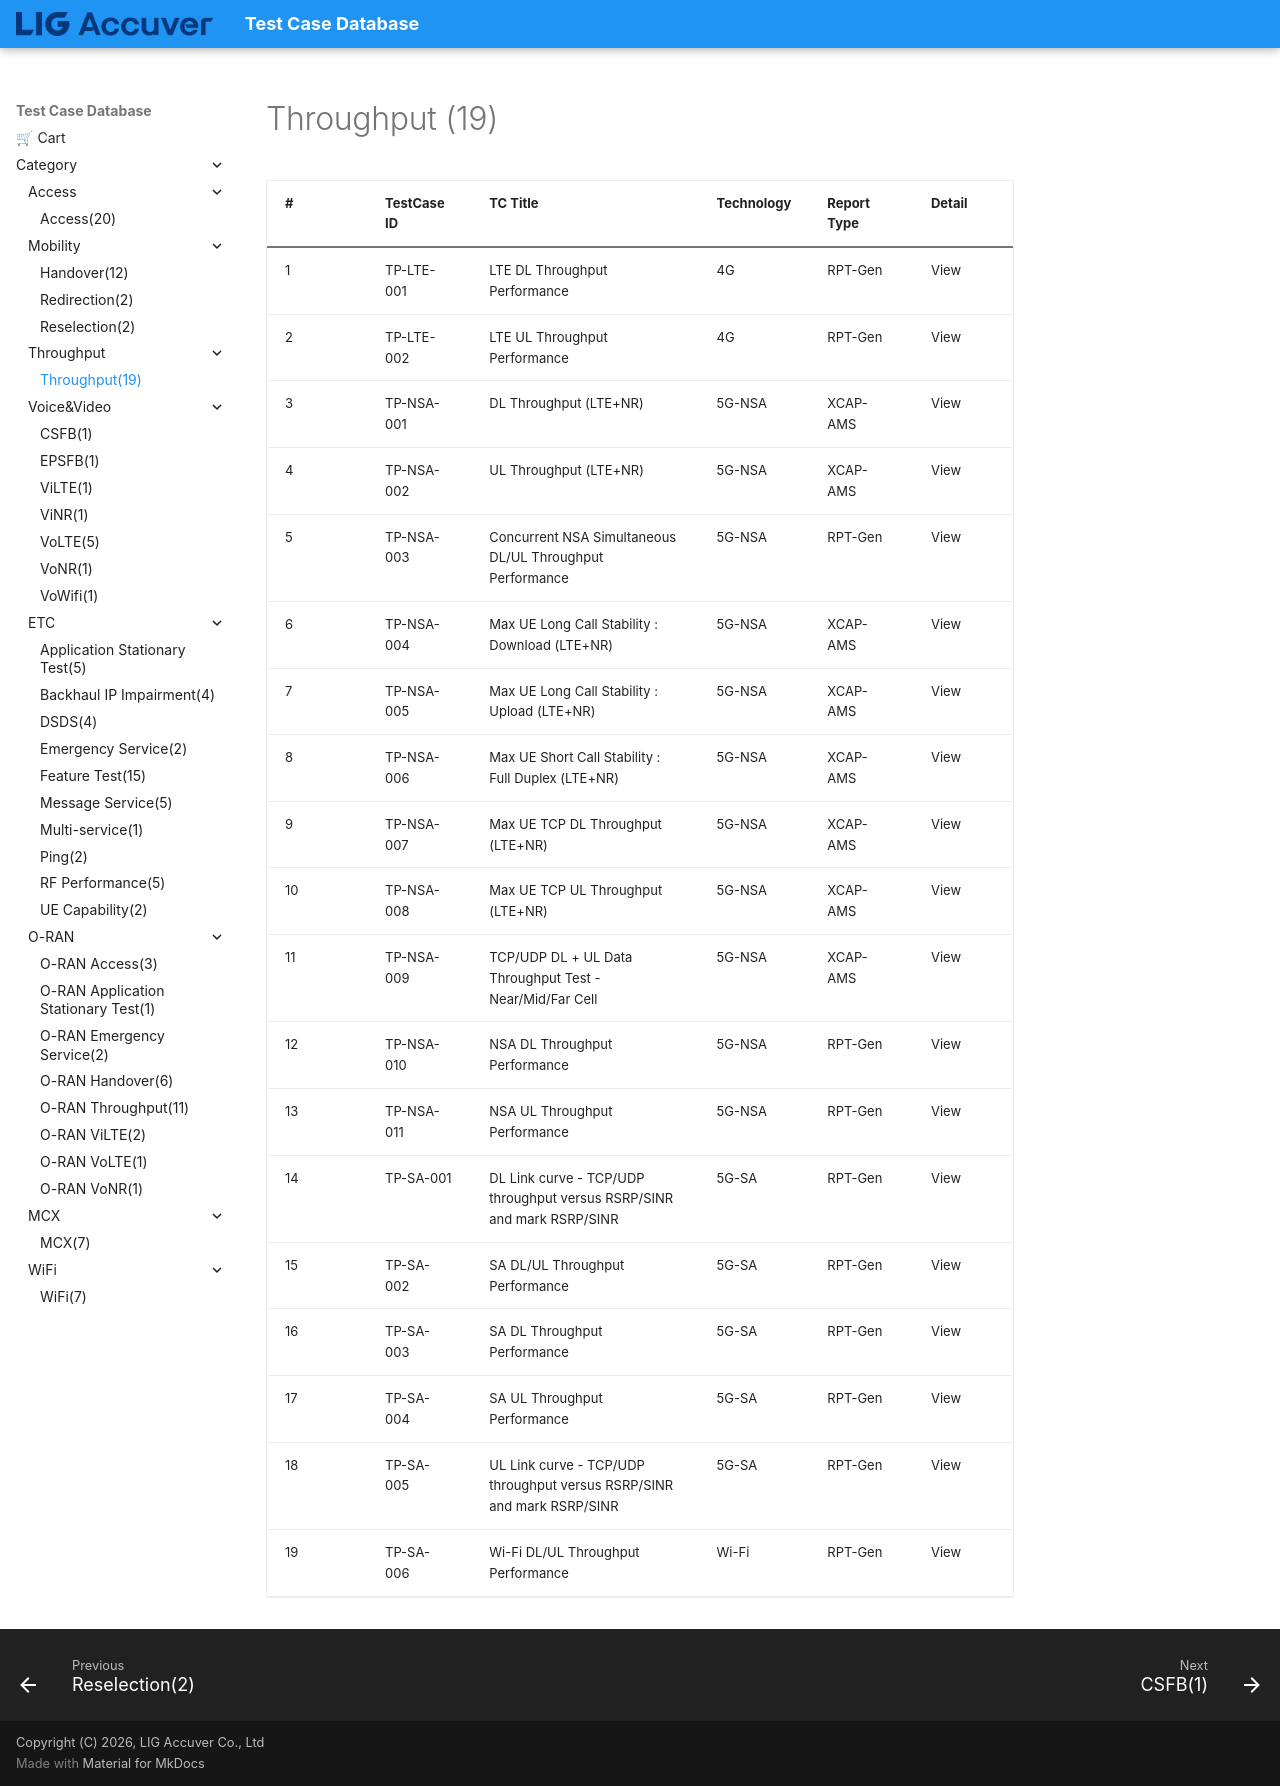

repository: convergencesolutionteam/testcase_database2 · page: TC_Throughput/index.html · generator: mkdocs

# Throughput (19)

| # | TestCase ID | TC Title | Technology | Report Type | Detail |
|---|---|---|---|---|---|
| 1 | TP-LTE-001 | LTE DL Throughput Performance | 4G | RPT-Gen | View |
| 2 | TP-LTE-002 | LTE UL Throughput Performance | 4G | RPT-Gen | View |
| 3 | TP-NSA-001 | DL Throughput (LTE+NR) | 5G-NSA | XCAP-AMS | View |
| 4 | TP-NSA-002 | UL Throughput (LTE+NR) | 5G-NSA | XCAP-AMS | View |
| 5 | TP-NSA-003 | Concurrent NSA Simultaneous DL/UL Throughput Performance | 5G-NSA | RPT-Gen | View |
| 6 | TP-NSA-004 | Max UE Long Call Stability : Download (LTE+NR) | 5G-NSA | XCAP-AMS | View |
| 7 | TP-NSA-005 | Max UE Long Call Stability : Upload (LTE+NR) | 5G-NSA | XCAP-AMS | View |
| 8 | TP-NSA-006 | Max UE Short Call Stability : Full Duplex (LTE+NR) | 5G-NSA | XCAP-AMS | View |
| 9 | TP-NSA-007 | Max UE TCP DL Throughput (LTE+NR) | 5G-NSA | XCAP-AMS | View |
| 10 | TP-NSA-008 | Max UE TCP UL Throughput (LTE+NR) | 5G-NSA | XCAP-AMS | View |
| 11 | TP-NSA-009 | TCP/UDP DL + UL Data Throughput Test - Near/Mid/Far Cell | 5G-NSA | XCAP-AMS | View |
| 12 | TP-NSA-010 | NSA DL Throughput Performance | 5G-NSA | RPT-Gen | View |
| 13 | TP-NSA-011 | NSA UL Throughput Performance | 5G-NSA | RPT-Gen | View |
| 14 | TP-SA-001 | DL Link curve - TCP/UDP throughput versus RSRP/SINR and mark RSRP/SINR | 5G-SA | RPT-Gen | View |
| 15 | TP-SA-002 | SA DL/UL Throughput Performance | 5G-SA | RPT-Gen | View |
| 16 | TP-SA-003 | SA DL Throughput Performance | 5G-SA | RPT-Gen | View |
| 17 | TP-SA-004 | SA UL Throughput Performance | 5G-SA | RPT-Gen | View |
| 18 | TP-SA-005 | UL Link curve - TCP/UDP throughput versus RSRP/SINR and mark RSRP/SINR | 5G-SA | RPT-Gen | View |
| 19 | TP-SA-006 | Wi-Fi DL/UL Throughput Performance | Wi-Fi | RPT-Gen | View |
